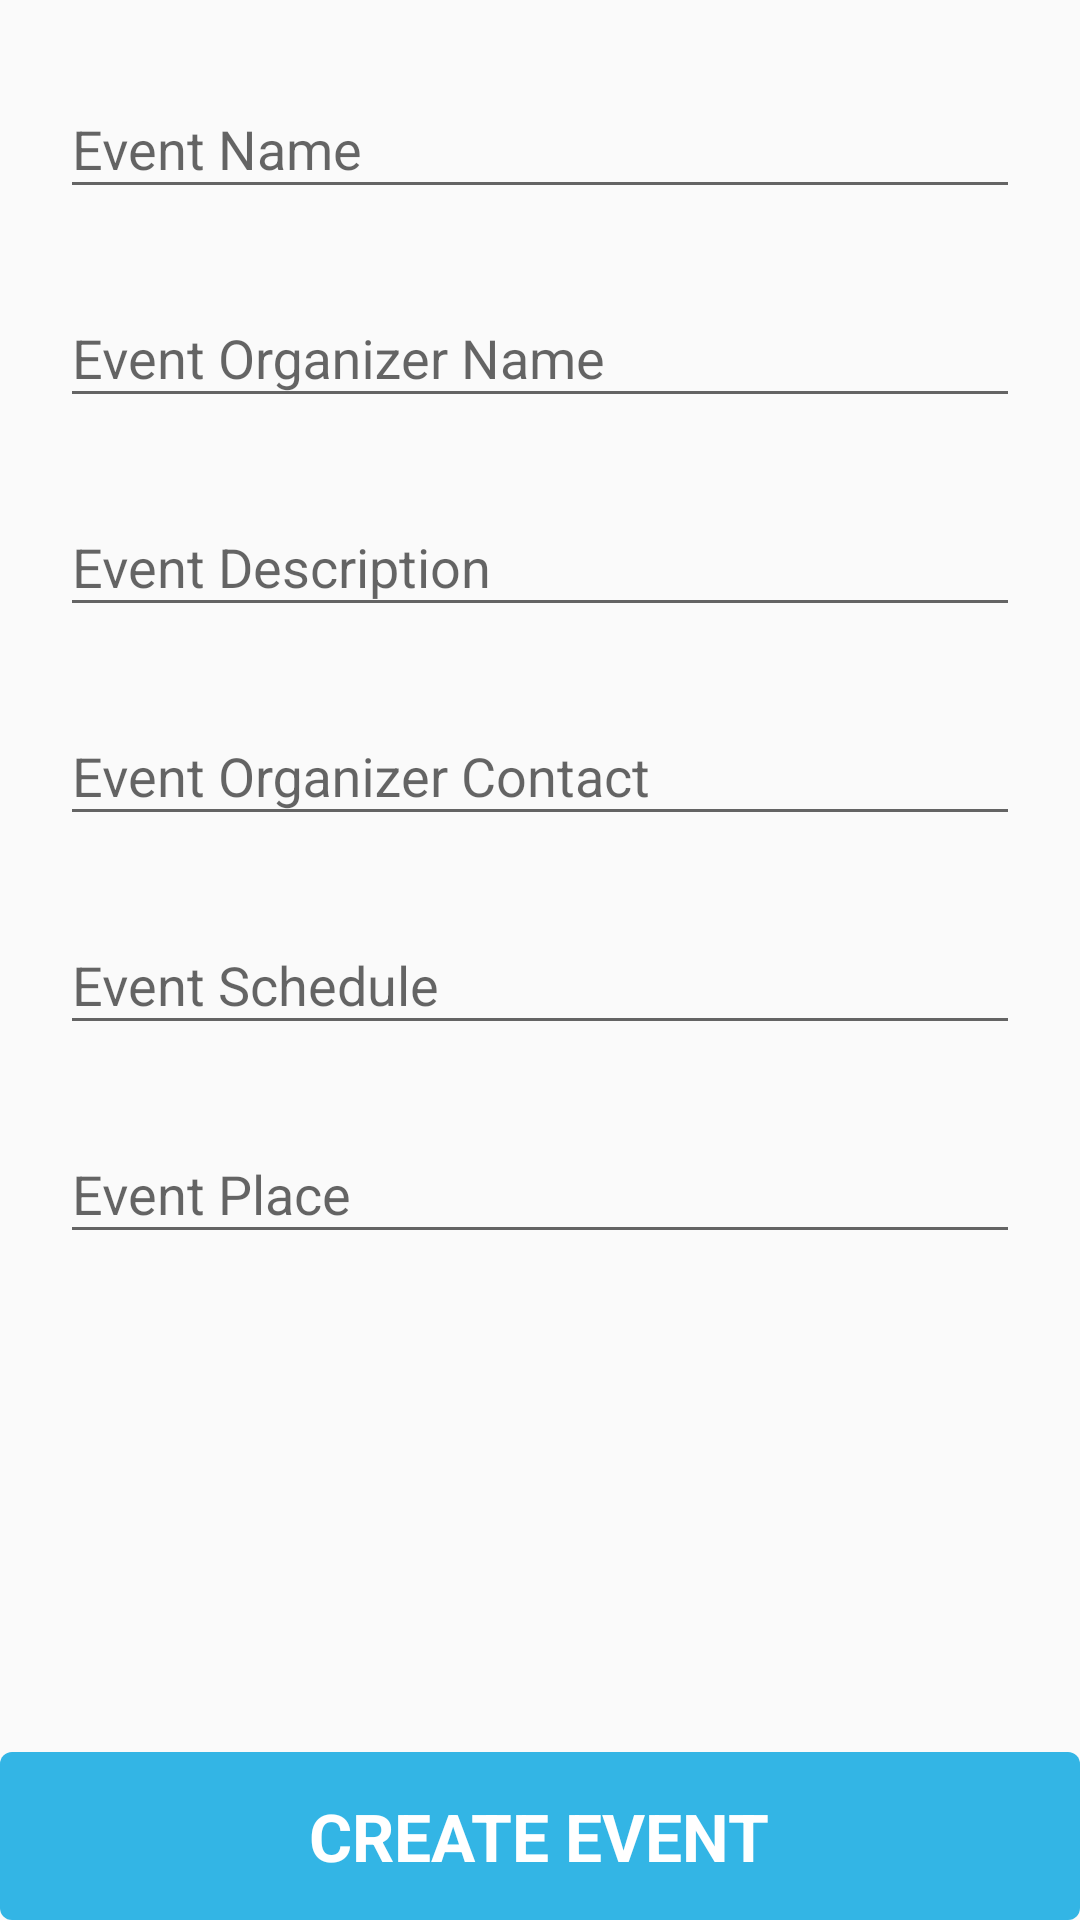

Reconstruct the res/layout file that produces this screen, plus the resources it refers to.
<!-- AndroidManifest.xml: application theme AppTheme -->
<!-- res/layout/activity_create_event.xml -->
<?xml version="1.0" encoding="utf-8"?>
<RelativeLayout xmlns:android="http://schemas.android.com/apk/res/android"
    xmlns:app="http://schemas.android.com/apk/res-auto"
    xmlns:tools="http://schemas.android.com/tools"
    android:layout_width="match_parent"
    android:layout_height="match_parent"
    tools:context=".activity.CreateEventActivity">

    <android.support.v4.widget.NestedScrollView
        android:layout_width="match_parent"
        android:layout_height="match_parent"
        android:layout_above="@id/btn_create_event">

        <LinearLayout
            android:layout_width="match_parent"
            android:layout_height="match_parent"
            android:orientation="vertical">

            <android.support.design.widget.TextInputLayout
                android:id="@+id/nameFieldLayout"
                android:layout_width="match_parent"
                android:layout_height="wrap_content"
                android:layout_marginLeft="20dp"
                android:layout_marginRight="20dp"
                android:layout_marginTop="10dp"
                app:hintTextAppearance="@style/EditTextStyle1">

                <android.support.design.widget.TextInputEditText
                    android:id="@+id/nameField"
                    android:layout_width="match_parent"
                    android:layout_height="wrap_content"
                    android:hint="@string/enter_event_name"
                    android:inputType="text"
                    android:textColorHint="@color/sublabel_color"
                    android:textColor="@color/sublabel_color"/>

            </android.support.design.widget.TextInputLayout>

            <android.support.design.widget.TextInputLayout
                android:id="@+id/organizerFieldLayout"
                android:layout_width="match_parent"
                android:layout_height="wrap_content"
                android:layout_marginLeft="20dp"
                android:layout_marginRight="20dp"
                android:layout_marginTop="10dp"
                app:hintTextAppearance="@style/EditTextStyle1">

                <android.support.design.widget.TextInputEditText
                    android:id="@+id/organizerField"
                    android:layout_width="match_parent"
                    android:layout_height="wrap_content"
                    android:hint="@string/enter_event_organizer_name"
                    android:inputType="text"
                    android:textColorHint="@color/sublabel_color"
                    android:textColor="@color/sublabel_color"/>

            </android.support.design.widget.TextInputLayout>

            <android.support.design.widget.TextInputLayout
                android:id="@+id/descriptionFieldLayout"
                android:layout_width="match_parent"
                android:layout_height="wrap_content"
                android:layout_marginLeft="20dp"
                android:layout_marginRight="20dp"
                android:layout_marginTop="10dp"
                app:hintTextAppearance="@style/EditTextStyle1">

                <android.support.design.widget.TextInputEditText
                    android:id="@+id/descriptionField"
                    android:layout_width="match_parent"
                    android:layout_height="wrap_content"
                    android:hint="@string/enter_event_description"
                    android:inputType="textMultiLine"
                    android:textColorHint="@color/sublabel_color"
                    android:textColor="@color/sublabel_color"/>

            </android.support.design.widget.TextInputLayout>

            <android.support.design.widget.TextInputLayout
                android:id="@+id/contactFieldLayout"
                android:layout_width="match_parent"
                android:layout_height="wrap_content"
                android:layout_marginLeft="20dp"
                android:layout_marginRight="20dp"
                android:layout_marginTop="10dp"
                app:hintTextAppearance="@style/EditTextStyle1">

                <android.support.design.widget.TextInputEditText
                    android:id="@+id/contactField"
                    android:layout_width="match_parent"
                    android:layout_height="wrap_content"
                    android:hint="@string/enter_event_organizer_contact"
                    android:inputType="number"
                    android:textColorHint="@color/sublabel_color"
                    android:textColor="@color/sublabel_color"/>

            </android.support.design.widget.TextInputLayout>

            <android.support.design.widget.TextInputLayout
                android:id="@+id/scheduleFieldLayout"
                android:layout_width="match_parent"
                android:layout_height="wrap_content"
                android:layout_marginLeft="20dp"
                android:layout_marginRight="20dp"
                android:layout_marginTop="10dp"
                app:hintTextAppearance="@style/EditTextStyle1">

                <android.support.design.widget.TextInputEditText
                    android:id="@+id/scheduleField"
                    android:layout_width="match_parent"
                    android:layout_height="wrap_content"
                    android:hint="@string/enter_event_schedule"
                    android:inputType="datetime"
                    android:textColorHint="@color/sublabel_color"
                    android:textColor="@color/sublabel_color"/>

            </android.support.design.widget.TextInputLayout>

            <android.support.design.widget.TextInputLayout
                android:id="@+id/placeFieldLayout"
                android:layout_width="match_parent"
                android:layout_height="wrap_content"
                android:layout_marginLeft="20dp"
                android:layout_marginRight="20dp"
                android:layout_marginTop="10dp"
                app:hintTextAppearance="@style/EditTextStyle1">

                <android.support.design.widget.TextInputEditText
                    android:id="@+id/placeField"
                    android:layout_width="match_parent"
                    android:layout_height="wrap_content"
                    android:hint="@string/enter_event_place"
                    android:inputType="textPostalAddress"
                    android:textColorHint="@color/sublabel_color"
                    android:textColor="@color/sublabel_color"/>

            </android.support.design.widget.TextInputLayout>

        </LinearLayout>

    </android.support.v4.widget.NestedScrollView>

    <FrameLayout
        android:id="@+id/btn_create_event"
        android:layout_width="match_parent"
        android:layout_height="56dp"
        android:layout_alignParentBottom="true"
        android:background="@drawable/bg_button">

        <TextView
            android:layout_width="wrap_content"
            android:layout_height="wrap_content"
            android:text="Create Event"
            android:textSize="22sp"
            android:layout_gravity="center"
            android:textColor="@color/white"
            android:textAllCaps="true"
            android:textStyle="bold"/>

    </FrameLayout>


</RelativeLayout>
<!-- resources referenced by this layout -->
<resources>
  <color name="sublabel_color">#999999</color>
  <color name="white">#FFFFFFFF</color>
  <!-- drawable bg_button (drawable) -->
  <?xml version="1.0" encoding="utf-8"?>
  <selector xmlns:android="http://schemas.android.com/apk/res/android">
  
      <item android:state_pressed="true">
          <shape android:shape="rectangle">
              <corners android:radius="4dp"/>
              <solid android:color="@android:color/holo_blue_dark"/>
          </shape>
      </item>
  
      <item>
          <shape android:shape="rectangle">
              <corners android:radius="4dp"/>
              <solid android:color="@android:color/holo_blue_light"/>
          </shape>
      </item>
  
  </selector>
  <string name="enter_event_description">Event Description</string>
  <string name="enter_event_name">Event Name</string>
  <string name="enter_event_organizer_contact">Event Organizer Contact</string>
  <string name="enter_event_organizer_name">Event Organizer Name</string>
  <string name="enter_event_place">Event Place</string>
  <string name="enter_event_schedule">Event Schedule</string>
  <style name="EditTextStyle1" parent="@android:style/TextAppearance">
          <item name="android:textSize">20sp</item>
          <item name="colorAccent">@color/white</item>
          <item name="android:letterSpacing">0.2</item>
          <item name="android:textColor">@color/label_color</item>
  
      </style>
  <style name="AppTheme" parent="Theme.AppCompat.Light.DarkActionBar">
          
          <item name="colorPrimary">@color/colorPrimary</item>
          <item name="colorPrimaryDark">@color/colorPrimaryDark</item>
          <item name="colorAccent">@color/colorAccent</item>
      </style>
  <color name="label_color">#282c3f</color>
  <color name="colorPrimary">#3F51B5</color>
  <color name="colorPrimaryDark">#303F9F</color>
  <color name="colorAccent">#FF4081</color>
</resources>
